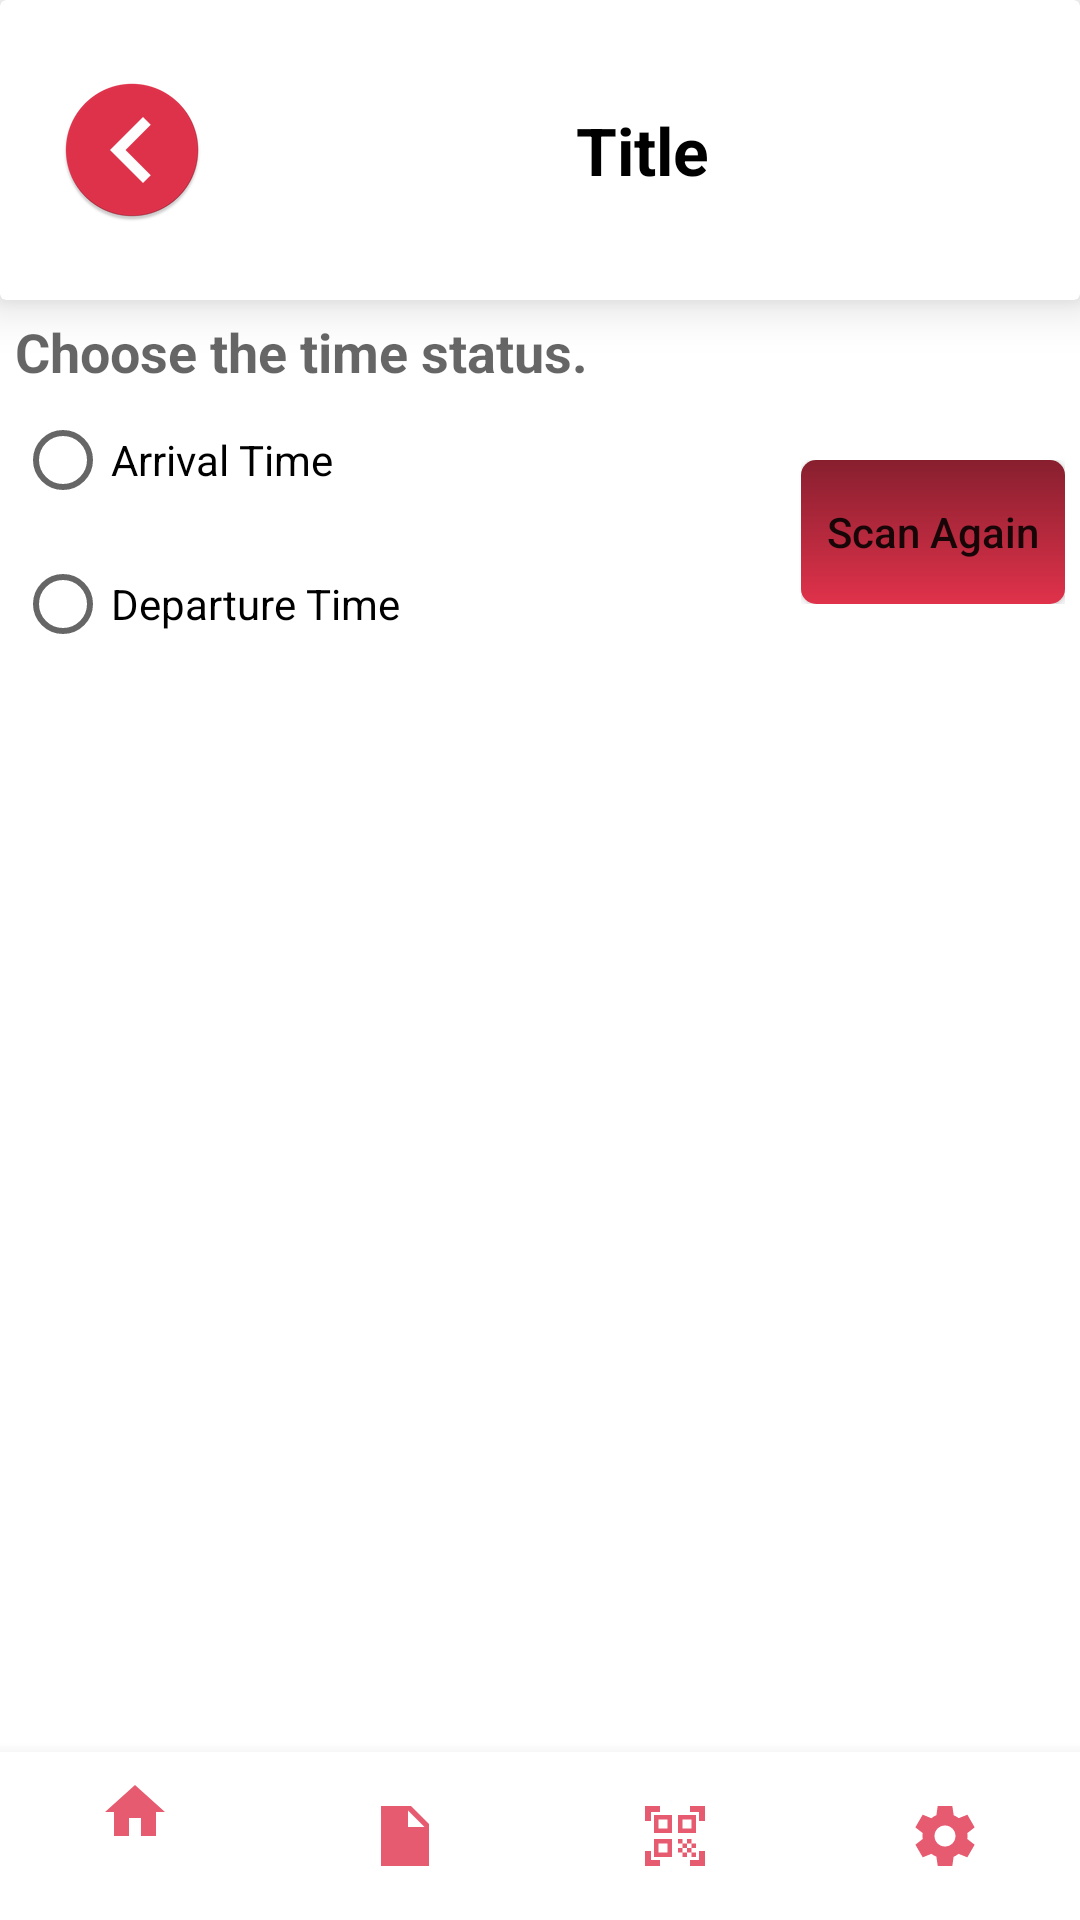

Layout XML and referenced resources for this Android screen:
<!-- AndroidManifest.xml: application theme Theme.GatePassScanner -->
<!-- res/layout/activity_admin_scan_qrcode.xml -->
<?xml version="1.0" encoding="utf-8"?>
<RelativeLayout xmlns:android="http://schemas.android.com/apk/res/android"
    xmlns:app="http://schemas.android.com/apk/res-auto"
    xmlns:tools="http://schemas.android.com/tools"
    android:layout_width="match_parent"
    android:layout_height="match_parent"
    tools:context=".admin.AdminScanQRCode">

    <include
        android:id="@+id/customToolbarMain"
        layout="@layout/custom_toolbar_main" />

    <LinearLayout
        android:layout_below="@+id/customToolbarMain"
        android:orientation="vertical"
        android:layout_width="match_parent"
        android:layout_height="match_parent">

        <LinearLayout
            android:padding="5dp"
            android:orientation="vertical"
            android:layout_width="match_parent"
            android:layout_height="wrap_content">

            <TextView
                android:textStyle="bold"
                android:textAppearance="@style/TextAppearance.AppCompat.Medium"
                android:text="Choose the time status."
                android:layout_width="match_parent"
                android:layout_height="wrap_content"/>

            <LinearLayout
                android:orientation="horizontal"
                android:layout_width="match_parent"
                android:layout_height="wrap_content">

                <RadioGroup
                    android:layout_weight="1"
                    android:id="@+id/radioGroup"
                    android:orientation="vertical"
                    android:layout_width="wrap_content"
                    android:layout_height="wrap_content">

                    <RadioButton
                        android:layout_weight="1"
                        android:id="@+id/radioBtnArrival"
                        android:text="Arrival Time"
                        android:layout_width="match_parent"
                        android:layout_height="wrap_content"/>

                    <RadioButton
                        android:layout_weight="1"
                        android:id="@+id/radioBtnDeparture"
                        android:text="Departure Time"
                        android:layout_width="match_parent"
                        android:layout_height="wrap_content"/>

                </RadioGroup>

                <LinearLayout
                    android:layout_gravity="center"
                    android:orientation="horizontal"
                    android:layout_width="wrap_content"
                    android:layout_height="wrap_content">

                    <Button
                        android:background="@drawable/button_background_ripple"
                        android:textAllCaps="false"
                        android:layout_gravity="center"
                        android:gravity="center"
                        android:id="@+id/btnScan"
                        android:text="Scan Again"
                        android:layout_width="wrap_content"
                        android:layout_height="wrap_content"/>


                </LinearLayout>

            </LinearLayout>



        </LinearLayout>

        <LinearLayout
            android:visibility="gone"
            android:id="@+id/linearScan"
            android:orientation="vertical"
            android:layout_width="match_parent"
            android:layout_height="match_parent">

            <LinearLayout
                android:visibility="gone"
                android:layout_margin="5dp"
                android:id="@+id/linearDetails"
                android:layout_width="match_parent"
                android:layout_height="wrap_content"
                android:orientation="horizontal">

                <LinearLayout
                    android:gravity="center"
                    android:layout_gravity="center"
                    android:layout_width="wrap_content"
                    android:layout_height="match_parent">

                    <LinearLayout
                        android:background="@color/color_primary"
                        android:orientation="vertical"
                        android:layout_width="wrap_content"
                        android:layout_height="wrap_content">

                        <LinearLayout
                            android:layout_marginTop="5dp"
                            android:layout_marginStart="5dp"
                            android:background="@drawable/circular_bac"
                            android:layout_width="15dp"
                            android:layout_height="15dp">

                            <ImageButton
                                android:background="@mipmap/ic_action_check"
                                android:layout_width="wrap_content"
                                android:layout_height="wrap_content"/>

                        </LinearLayout>

                        <LinearLayout
                            android:paddingBottom="10dp"
                            android:paddingEnd="15dp"
                            android:paddingStart="15dp"
                            android:orientation="vertical"
                            android:layout_width="wrap_content"
                            android:layout_height="wrap_content">

                            <TextView
                                android:id="@+id/tvTime"
                                android:textStyle="bold"
                                android:gravity="center"
                                android:textColor="@color/black"
                                android:layout_width="match_parent"
                                android:layout_height="match_parent"
                                android:text="9:30 AM"
                                android:textAllCaps="false"
                                android:textAppearance="@style/TextAppearance.AppCompat.Small" />


                        </LinearLayout>

                    </LinearLayout>



                </LinearLayout>


                <LinearLayout
                    android:layout_marginStart="20dp"
                    android:layout_gravity="center"
                    android:gravity="center"
                    android:orientation="horizontal"
                    android:layout_width="match_parent"
                    android:layout_height="wrap_content">

                    <LinearLayout
                        android:orientation="vertical"
                        android:layout_width="match_parent"
                        android:layout_height="wrap_content">

                        <TextView
                            android:id="@+id/tvName"
                            android:textAppearance="@style/TextAppearance.AppCompat.Medium"
                            android:text=""
                            android:layout_width="match_parent"
                            android:layout_height="wrap_content"/>

                        <TextView
                            android:id="@+id/tvRole"
                            android:textAppearance="@style/TextAppearance.AppCompat.Medium"
                            android:text=""
                            android:layout_width="match_parent"
                            android:layout_height="wrap_content"/>

                    </LinearLayout>


                </LinearLayout>


            </LinearLayout>


            <FrameLayout
                android:layout_marginBottom="60dp"
                android:layout_width="match_parent"
                android:layout_height="match_parent">

                <com.budiyev.android.codescanner.CodeScannerView
                    android:id="@+id/scanner_view1"
                    android:layout_width="match_parent"
                    android:layout_height="match_parent"
                    app:autoFocusButtonColor="@android:color/white"
                    app:autoFocusButtonVisible="true"
                    app:flashButtonColor="@android:color/white"
                    app:flashButtonVisible="true"
                    app:frameColor="@android:color/white"
                    app:frameCornersSize="50dp"
                    app:frameCornersRadius="0dp"
                    app:frameAspectRatioWidth="1"
                    app:frameAspectRatioHeight="1"
                    app:frameSize="0.75"
                    app:frameThickness="2dp"
                    app:maskColor="#77000000"/>


            </FrameLayout>

        </LinearLayout>





    </LinearLayout>


    <include
        android:id="@+id/bottom_navigation"
        layout="@layout/custom_admin_bottom_navigation" />


</RelativeLayout>
<!-- res/layout/custom_toolbar_main.xml (included above) -->
<?xml version="1.0" encoding="utf-8"?>
<androidx.cardview.widget.CardView
    android:layout_height="100dp"
    android:layout_width="match_parent"
    xmlns:app="http://schemas.android.com/apk/res-auto"
    app:cardElevation="10dp"
    android:background="@color/white"
    xmlns:android="http://schemas.android.com/apk/res/android">

    <LinearLayout
        android:layout_width="match_parent"
        android:layout_height="match_parent"
        android:orientation="horizontal">

        <LinearLayout
            android:layout_marginStart="20dp"
            android:layout_weight="1"
            android:layout_width="match_parent"
            android:layout_height="match_parent"
            android:gravity="center"
            android:orientation="horizontal">

            <ImageButton
                android:id="@+id/backButton"
                android:background="@mipmap/ic_action_previous"
                android:layout_width="wrap_content"
                android:layout_height="wrap_content"/>

            <TextView
                android:gravity="center"
                android:id="@+id/tvToolBarTitle"
                android:layout_width="match_parent"
                android:layout_height="wrap_content"
                android:text="Title"
                android:textAppearance="@style/TextAppearance.AppCompat.Large"
                android:textColor="@color/black"
                android:textStyle="bold" />

        </LinearLayout>

    </LinearLayout>


</androidx.cardview.widget.CardView>
<!-- res/layout/custom_admin_bottom_navigation.xml (included above) -->
<?xml version="1.0" encoding="utf-8"?>
<RelativeLayout xmlns:android="http://schemas.android.com/apk/res/android"
    android:layout_width="match_parent"
    android:layout_height="wrap_content"
    android:gravity="bottom"
    xmlns:app="http://schemas.android.com/apk/res-auto">

    <com.google.android.material.bottomnavigation.BottomNavigationView
        android:id="@+id/bottom_navigationView"
        android:layout_width="match_parent"
        android:layout_height="wrap_content"
        android:layout_alignParentBottom="true"
        android:layout_gravity="bottom"
        android:background="@color/white"
        app:itemIconTint="@color/color_primary"
        app:itemTextColor="@color/colorGray"
        app:menu="@menu/bottom_navigation_admin_menu_main" />

</RelativeLayout>
<!-- resources referenced by this layout -->
<resources>
  <color name="black">#FF000000</color>
  <color name="colorGray">#777676</color>
  <color name="color_primary">#E0324B</color>
  <color name="white">#FFFFFFFF</color>
  <!-- drawable button_background_ripple (drawable) -->
  <?xml version="1.0" encoding="utf-8"?>
  <ripple xmlns:android="http://schemas.android.com/apk/res/android"
      android:color="@color/color_primary_dark">
      <item android:id="@android:id/mask">
          <shape android:shape="rectangle">
              <solid android:color="@color/color_primary" />
              <corners android:radius="0dp" />
          </shape>
      </item>
  
      <item
          android:id="@android:id/background">
          <shape android:shape="rectangle">
              <gradient
                  android:angle="90"
                  android:endColor="@color/color_primary_dark"
                  android:startColor="@color/color_primary"
                  android:type="linear" />
              <corners android:radius="5dp" />
          </shape>
      </item>
  </ripple>
  <!-- drawable circular_bac (drawable) -->
  <?xml version="1.0" encoding="utf-8"?>
  <shape
      xmlns:android="http://schemas.android.com/apk/res/android"
      android:shape="oval">
  
      <solid
          android:color="@color/white"/>
  
      <size
          android:width="20dp"
          android:height="20dp"/>
  </shape>
  <!-- mipmap ic_action_check: png bitmap (mipmap-hdpi, 2619 bytes) -->
  <!-- mipmap ic_action_previous: png bitmap (mipmap-hdpi, 2840 bytes) -->
  <style name="Theme.GatePassScanner" parent="Theme.MaterialComponents.DayNight.DarkActionBar">
          
          <item name="colorPrimary">@color/color_primary</item>
          <item name="colorPrimaryVariant">@color/color_primary_dark</item>
          <item name="colorOnPrimary">@color/white</item>
          
          <item name="colorSecondary">@color/teal_200</item>
          <item name="colorSecondaryVariant">@color/teal_700</item>
          <item name="colorOnSecondary">@color/black</item>
          
          <item name="android:statusBarColor" tools:targetApi="l">?attr/colorPrimaryVariant</item>
          
      </style>
  <color name="color_primary_dark">#871F2E</color>
  <color name="teal_200">#E0324B</color>
  <color name="teal_700">#871F2E</color>
</resources>
